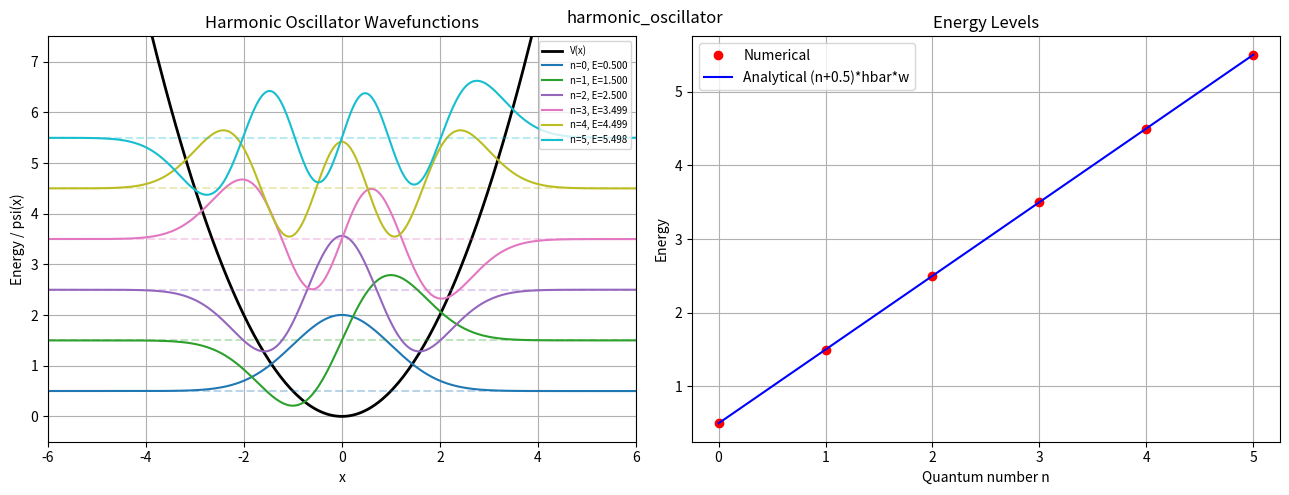

Generate this figure with matplotlib:
"""
Quantum harmonic oscillator: E_n = (n + 0.5) * hbar * omega.
Uses finite difference discretization and matrix diagonalization.
"""
import math
import numpy as np
import matplotlib.pyplot as plt

hbar = 1.0
m = 1.0
omega = 1.0

x_min, x_max = -8.0, 8.0
N = 500
x = np.linspace(x_min, x_max, N + 1)
dx = x[1] - x[0]

V = 0.5 * m * omega ** 2 * x[1:-1] ** 2

diag_val = 1.0 / dx ** 2 + V
offdiag_val = -0.5 / dx ** 2 * np.ones(N - 2)

H = np.diag(diag_val) + np.diag(offdiag_val, 1) + np.diag(offdiag_val, -1)

eigenvalues, eigenvectors = np.linalg.eigh(H)

n_states = 6
E_num = eigenvalues[:n_states]
E_ana = np.array([(n + 0.5) * hbar * omega for n in range(n_states)])

print("n   E_numerical   E_analytical   Rel.Error")
for n in range(n_states):
    rel_err = abs(E_num[n] - E_ana[n]) / E_ana[n]
    print(f"{n}   {E_num[n]:.6f}      {E_ana[n]:.6f}      {rel_err:.2e}")

x_inner = x[1:-1]

fig, axes = plt.subplots(1, 2, figsize=(13, 5))

x_plot = np.linspace(x_min, x_max, 300)
V_plot = 0.5 * m * omega ** 2 * x_plot ** 2
axes[0].plot(x_plot, V_plot, 'k-', linewidth=2, label="V(x)")

colors = plt.cm.tab10(np.linspace(0, 1, n_states))
for n in range(n_states):
    psi = eigenvectors[:, n]
    sign = np.sign(psi[np.argmin(np.abs(x_inner - 0.0))])
    psi = sign * psi / np.sqrt(np.trapz(psi ** 2, x_inner))
    E_n = E_num[n]
    psi_ana = (m * omega / (np.pi * hbar)) ** 0.25 \
              / np.sqrt(2 ** n * math.factorial(n)) \
              * np.exp(-m * omega * x_inner ** 2 / (2 * hbar)) \
              * np.polynomial.hermite.hermval(
                  np.sqrt(m * omega / hbar) * x_inner,
                  [0] * n + [1])
    axes[0].plot(x_inner, psi * 2 + E_n, color=colors[n],
                 label=f"n={n}, E={E_n:.3f}")
    axes[0].axhline(E_n, color=colors[n], linestyle='--', alpha=0.3)

axes[0].set_xlim(-6, 6)
axes[0].set_ylim(-0.5, n_states + 1.5)
axes[0].set_xlabel("x")
axes[0].set_ylabel("Energy / psi(x)")
axes[0].set_title("Harmonic Oscillator Wavefunctions")
axes[0].legend(fontsize=7, loc='upper right')
axes[0].grid(True)

n_plot = min(15, len(E_num))
ns = np.arange(n_plot)
axes[1].plot(ns, E_num[:n_plot], 'ro', markersize=6, label="Numerical")
axes[1].plot(ns, E_ana[:n_plot], 'b-', label="Analytical (n+0.5)*hbar*w")
axes[1].set_xlabel("Quantum number n")
axes[1].set_ylabel("Energy")
axes[1].set_title("Energy Levels")
axes[1].legend()
axes[1].grid(True)

fig.tight_layout()

fig.suptitle('harmonic_oscillator')
plt.show()
